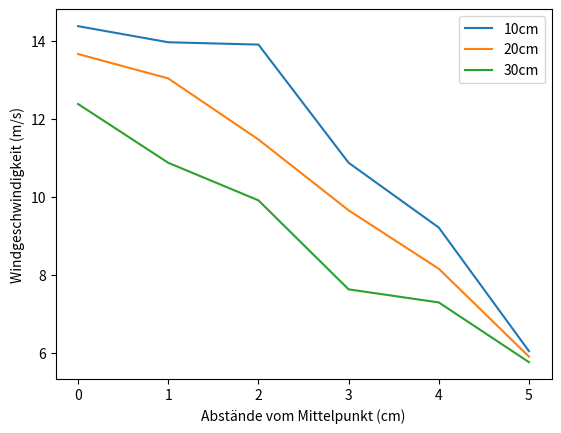

This figure's Python source:
#!/usr/bin/env python3
# -*- coding: utf-8 -*-
"""
Created on Mon Nov  8 18:49:33 2021

[redacted]
"""

import numpy as np
import matplotlib.pyplot as plt

Pos = np.array([0,1,2,3,4,5])
x10 = np.array([124,117,116,71,51,22])
x20 = np.array([112,102,79,56,40,21])
x30 = np.array([92,71,59,35,32,20])
x10 = np.sqrt(2*x10/1.2)
x20 = np.sqrt(2*x20/1.2)
x30 = np.sqrt(2*x30/1.2)

plt.xlabel('Abstände vom Mittelpunkt (cm)')
plt.ylabel('Windgeschwindigkeit (m/s)')
plt.plot(Pos,x10)
plt.plot(Pos,x20)
plt.plot(Pos,x30)
plt.legend(['10cm','20cm','30cm'])